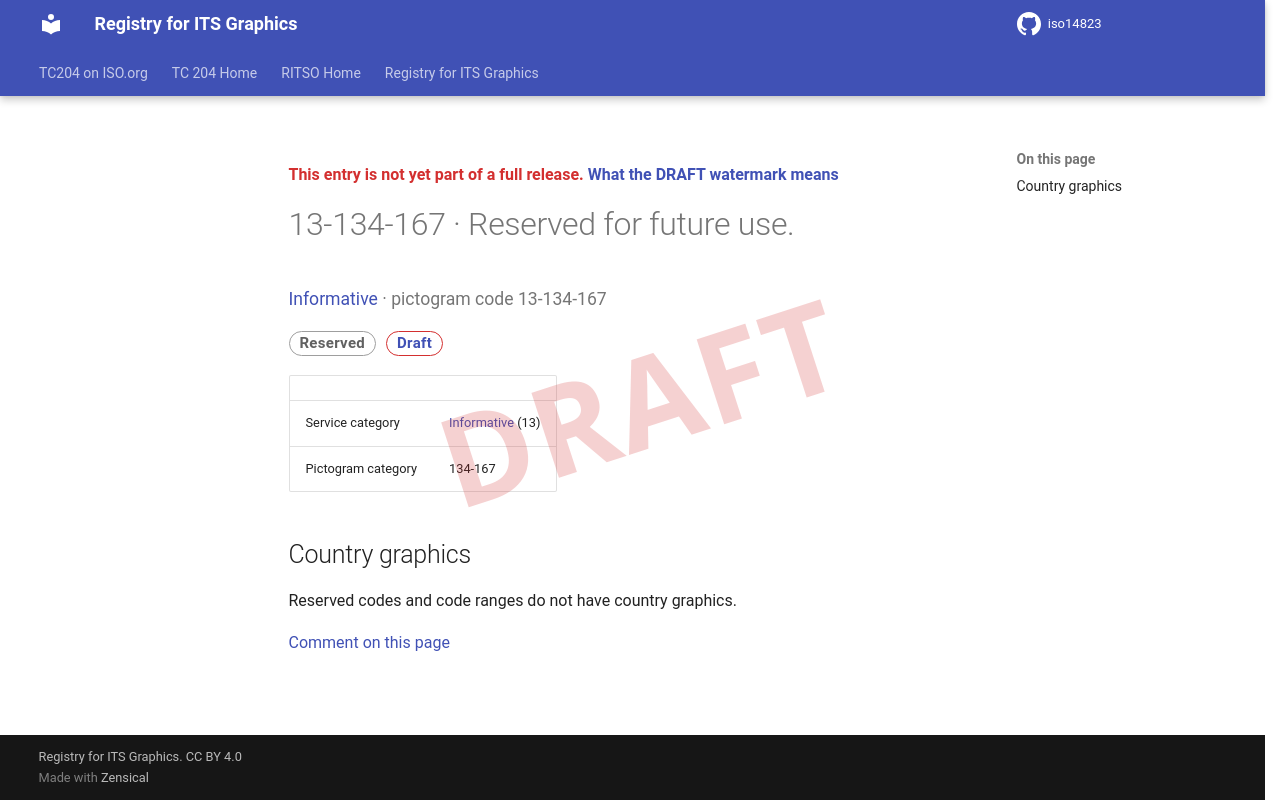

repository: k-vaughn/iso14823 · page: v0.1.0-alpha.1/signs/13-134-167/index.html · generator: mkdocs

<div class="draft4-watermark" aria-hidden="true"></div>

<p class="draft-note">This entry is not yet part of a full release. <a href="../#draft-watermark">What the DRAFT watermark means</a></p>

# 13-134-167 · Reserved for future use.

<p class="sign-kicker"><a href="../categories/13/">Informative</a> · pictogram code 13-134-167</p>
<p class="sign-chips"><span class="chip chip-reserved">Reserved</span> <a class="chip chip-draft" href="../#draft-watermark">Draft</a></p>
| | |
| --- | --- |
| Service category | <a href="../categories/13/">Informative</a> (13) |
| Pictogram category | 134-167 |

## Country graphics

<p>Reserved codes and code ranges do not have country graphics.</p>

[Comment on this page](https://github.com/k-vaughn/iso14823/issues/new?template=page-feedback.yml&title=%5BPage+feedback%5D+13-134-167+%C2%B7+Reserved+for+future+use.&page-title=13-134-167+%C2%B7+Reserved+for+future+use.&page-path=signs%2F13-134-167.md)
